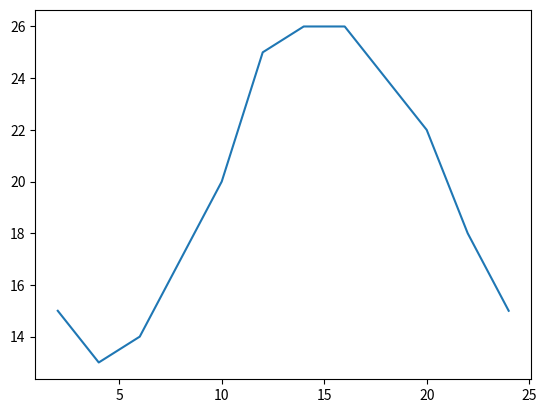

Recreate this plot in Python.
from matplotlib import pyplot
x=range(2,26,2)
y=[15,13,14,17,20,25,26,26,24,22,18,15]
pyplot.plot(x,y)
pyplot.show()

